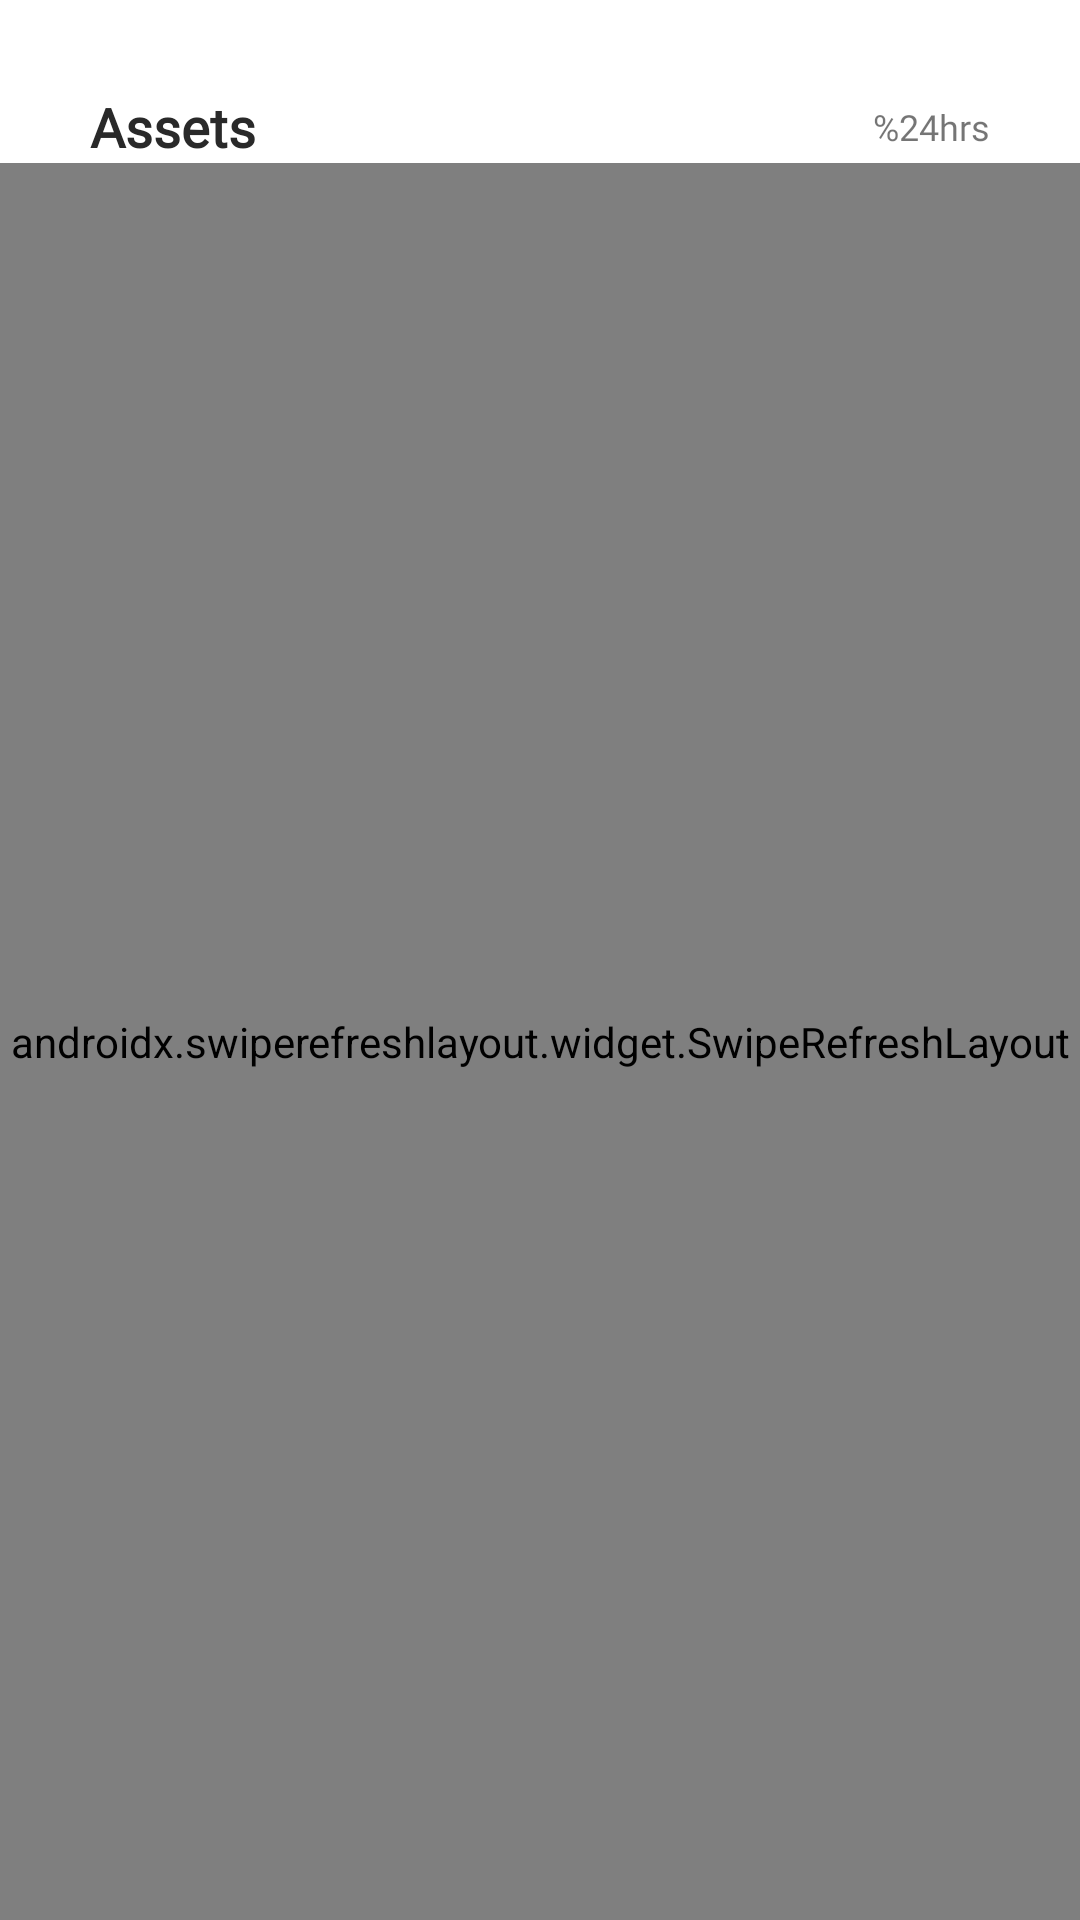

Write the Android layout XML for this screen, with the resource values it uses.
<!-- AndroidManifest.xml: application theme Theme.CryptoWatcher -->
<!-- res/layout/fragment_home.xml -->
<?xml version="1.0" encoding="utf-8"?>
<FrameLayout xmlns:android="http://schemas.android.com/apk/res/android"
    xmlns:app="http://schemas.android.com/apk/res-auto"
    xmlns:tools="http://schemas.android.com/tools"
    android:layout_width="match_parent"
    android:layout_height="match_parent"
    tools:context=".fragments.HomeFragment">

<androidx.constraintlayout.widget.ConstraintLayout
    android:layout_width="match_parent"
    android:layout_height="match_parent">

    <com.airbnb.lottie.LottieAnimationView
        android:id="@+id/loadinganim"
        android:layout_width="match_parent"
        android:layout_height="0dp"
        android:visibility="gone"
        android:layout_marginBottom="100dp"
        app:layout_constraintTop_toBottomOf="@+id/assetsText"
        app:layout_constraintBottom_toBottomOf="parent"
        app:layout_constraintEnd_toEndOf="parent"
        app:layout_constraintStart_toStartOf="parent"
        app:lottie_autoPlay="true"
        app:lottie_loop="true"
        app:lottie_rawRes="@raw/loading" />

    <TextView
        android:id="@+id/assetsText"
        android:layout_width="wrap_content"
        android:layout_height="wrap_content"
        android:layout_margin="30dp"
        android:layout_marginStart="30dp"
        android:layout_marginTop="30dp"

        android:fontFamily="@font/poppins_medium"

        android:text="@string/assets"
        android:textColor="#292929"
        android:textSize="18sp"
        android:textStyle="bold"
        app:layout_constraintStart_toStartOf="parent"
        app:layout_constraintTop_toTopOf="parent" />



    <androidx.swiperefreshlayout.widget.SwipeRefreshLayout
        android:id="@+id/SwipeRefreshLayout"
        android:layout_width="0dp"
        android:layout_height="0dp"
        app:layout_constraintBottom_toBottomOf="parent"
        app:layout_constraintEnd_toEndOf="parent"
        app:layout_constraintStart_toStartOf="parent"
        app:layout_constraintTop_toBottomOf="@+id/assetsText">



        <androidx.recyclerview.widget.RecyclerView
            android:id="@+id/recylerview"
            android:layout_width="0dp"
            android:layout_height="0dp"
            android:layout_margin="10dp"
            app:layoutManager="androidx.recyclerview.widget.LinearLayoutManager"
            app:layout_constraintBottom_toBottomOf="parent"
            app:layout_constraintEnd_toEndOf="parent"
            app:layout_constraintStart_toStartOf="parent"

            tools:listitem="@layout/currency_item_layout" />

    </androidx.swiperefreshlayout.widget.SwipeRefreshLayout>

    <TextView
        android:id="@+id/textView2"
        android:layout_width="wrap_content"
        android:layout_height="wrap_content"
        android:layout_marginTop="34dp"
        android:layout_marginEnd="30dp"
        android:fontFamily="@font/poppins"
        android:text="@string/oneday"
        android:textSize="12sp"
        app:layout_constraintEnd_toEndOf="parent"
        app:layout_constraintTop_toTopOf="parent" />



</androidx.constraintlayout.widget.ConstraintLayout>


</FrameLayout>
<!-- res/layout/currency_item_layout.xml (included above) -->
<?xml version="1.0" encoding="utf-8"?>
<androidx.constraintlayout.widget.ConstraintLayout xmlns:android="http://schemas.android.com/apk/res/android"
    xmlns:app="http://schemas.android.com/apk/res-auto"
    xmlns:tools="http://schemas.android.com/tools"
    android:layout_width="match_parent"
    android:padding="1dp"
    android:layout_marginLeft="20dp"
    android:layout_marginRight="20dp"
    android:layout_height="wrap_content">


    <ImageView
        android:id="@+id/currencyImageView"
        android:layout_width="38dp"
        android:layout_height="38dp"
        android:layout_marginStart="10dp"
        android:layout_marginTop="10dp"
        app:layout_constraintStart_toStartOf="parent"
        app:layout_constraintTop_toTopOf="parent"
        tools:srcCompat="@tools:sample/avatars" />

    <TextView
        android:id="@+id/currencyNameText"
        android:layout_width="wrap_content"
        android:layout_height="wrap_content"
        android:layout_marginStart="15dp"
        android:layout_marginTop="8dp"
        android:fontFamily="@font/poppins"
        android:text="@string/bitcoin"

        android:textColor="@color/black"
        android:textSize="14sp"
        app:layout_constraintStart_toEndOf="@+id/currencyImageView"
        app:layout_constraintTop_toTopOf="parent" />

    <TextView
        android:id="@+id/currencySymbolTextView"
        android:layout_width="wrap_content"
        android:layout_height="wrap_content"
        android:layout_marginStart="15dp"
        android:layout_marginTop="0.5dp"
        android:text="@string/btc"
        android:textSize="12sp"
        app:layout_constraintStart_toEndOf="@+id/currencyImageView"
        app:layout_constraintTop_toBottomOf="@+id/currencyNameText" />

    <ImageView
        android:id="@+id/currencyChartImageView"
        android:layout_width="90dp"
        android:layout_height="60dp"
        android:layout_marginTop="0dp"

        android:padding="5dp"
        android:scaleType="fitCenter"
        app:layout_constraintEnd_toStartOf="@+id/currencyPriceTextView"
        app:layout_constraintStart_toEndOf="@+id/currencySymbolTextView"
        app:layout_constraintTop_toTopOf="parent"
        tools:srcCompat="@tools:sample/avatars" />

    <TextView
        android:id="@+id/currencyPriceTextView"
        android:layout_width="wrap_content"
        android:layout_height="wrap_content"
        android:layout_marginTop="10dp"
        android:layout_marginEnd="10dp"
        android:padding="2dp"
        android:text="$123.3321"
        android:textColor="@color/black"
        android:textSize="14sp"
        app:layout_constraintEnd_toEndOf="parent"
        app:layout_constraintTop_toTopOf="parent" />

    <ImageView
        android:id="@+id/currencyChangeImageview"
        android:layout_width="20dp"
        android:layout_height="20dp"
        android:layout_marginTop="1dp"
        android:layout_marginEnd="0dp"
        app:layout_constraintEnd_toStartOf="@+id/currencyChangeTextView"
        app:layout_constraintTop_toBottomOf="@+id/currencyPriceTextView"
        tools:srcCompat="@tools:sample/avatars" />

    <TextView
        android:id="@+id/currencyChangeTextView"
        android:layout_width="wrap_content"
        android:layout_height="wrap_content"
        android:layout_marginTop="1dp"
        android:layout_marginEnd="10dp"
        android:padding="0dp"
        android:text="12.3"
        android:textSize="12sp"
        android:textColor="#575757"
        app:layout_constraintEnd_toEndOf="parent"
        app:layout_constraintTop_toBottomOf="@+id/currencyPriceTextView" />


</androidx.constraintlayout.widget.ConstraintLayout>
<!-- resources referenced by this layout -->
<resources>
  <color name="black">#FF000000</color>
  <string name="assets">Assets</string>
  <string name="bitcoin">Bitcoin</string>
  <string name="btc">BTC</string>
  <string name="oneday">%24hrs</string>
  <style name="Theme.CryptoWatcher" parent="Theme.MaterialComponents.DayNight.NoActionBar">
          
          <item name="colorPrimary">@color/buttonBlue</item>
          <item name="colorPrimaryVariant">@color/buttonBlue</item>
          <item name="colorOnPrimary">@color/white</item>
          
          <item name="colorSecondary">@color/teal_200</item>
          <item name="colorSecondaryVariant">@color/teal_700</item>
          <item name="colorOnSecondary">@color/black</item>
          
          <item name="android:statusBarColor">?attr/colorPrimaryVariant</item>
          
      </style>
  <color name="buttonBlue">#1C69FD</color>
  <color name="white">#FFFFFFFF</color>
  <color name="teal_200">#FF03DAC5</color>
  <color name="teal_700">#FF018786</color>
</resources>
